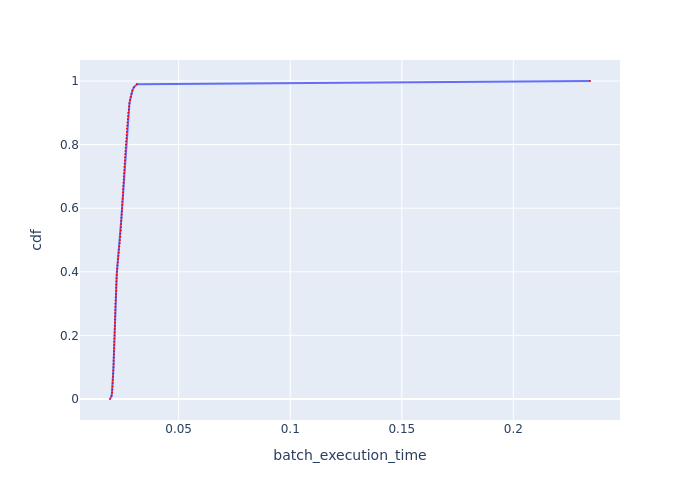

Data behind this chart, as committed beside it:
cdf, batch_execution_time
0.0, 0.01924
0.01, 0.01994
0.02, 0.02014
0.03, 0.02026
0.04, 0.02034
0.05, 0.02042
0.06, 0.02051
0.07, 0.02059
0.08, 0.02067
0.09, 0.02071
0.1, 0.0208
0.11, 0.02084
0.12, 0.02088
0.13, 0.02092
0.14, 0.02096
0.15, 0.021
0.16, 0.02109
0.17, 0.02113
0.18, 0.02117
0.19, 0.02122
0.2, 0.02126
0.21, 0.0213
0.22, 0.02134
0.23, 0.02139
0.24, 0.02143
0.25, 0.02147
0.26, 0.02152
0.27, 0.02156
0.28, 0.0216
0.29, 0.02164
0.3, 0.02169
0.31, 0.02177
0.32, 0.02182
0.33, 0.02186
0.34, 0.02195
0.35, 0.02199
0.36, 0.02204
0.37, 0.02213
0.38, 0.02217
0.39, 0.02226
0.4, 0.02235
0.41, 0.02248
0.42, 0.02257
0.43, 0.02271
0.44, 0.02285
0.45, 0.02298
0.46, 0.02312
0.47, 0.02326
0.48, 0.0234
0.49, 0.02354
0.5, 0.02368
0.51, 0.02383
0.52, 0.02392
0.53, 0.02406
0.54, 0.02411
0.55, 0.02421
0.56, 0.02431
0.57, 0.0244
0.58, 0.02445
0.59, 0.02455
... 41 more rows
